Image classification data set "data" (tejass2387/livertumordetection on GitHub). Class labels (2): no tumor, tumor.

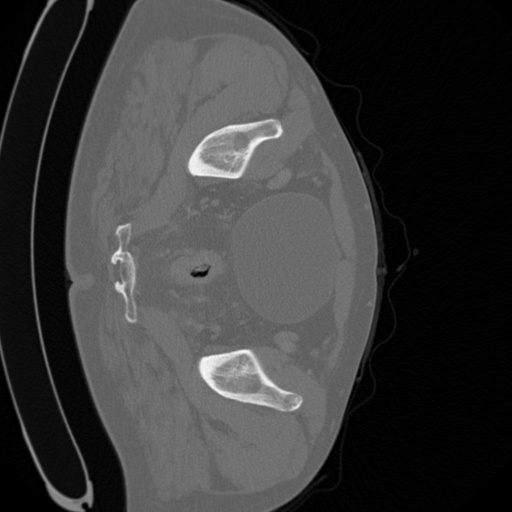
Label: tumor

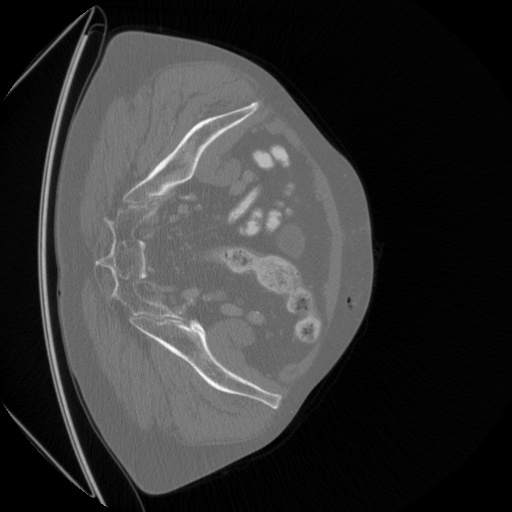
Label: tumor

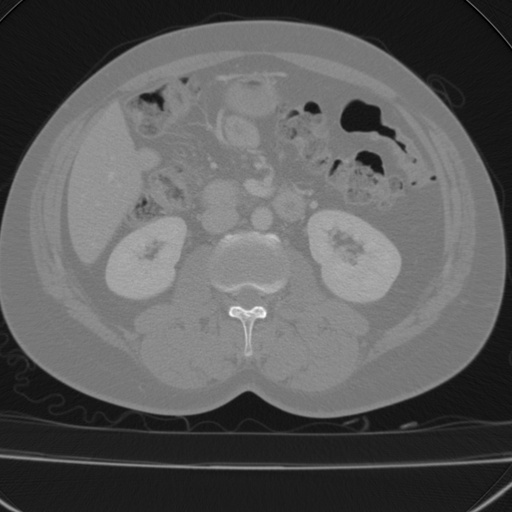
Label: no tumor

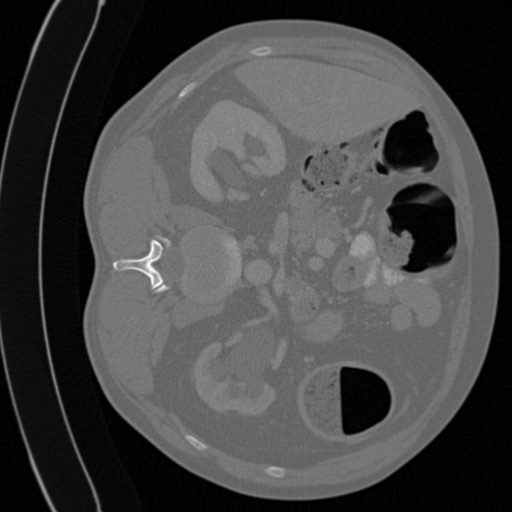
Label: tumor

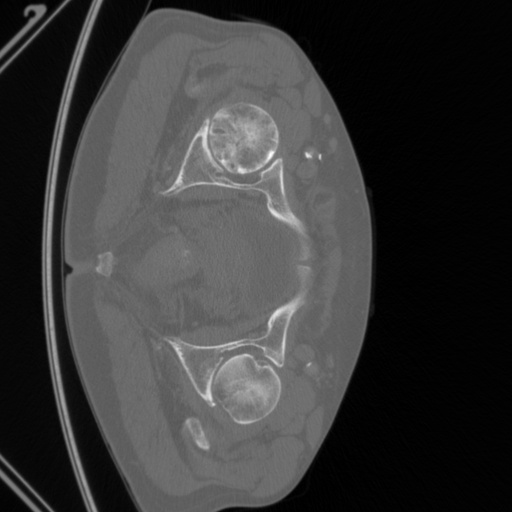
Label: tumor

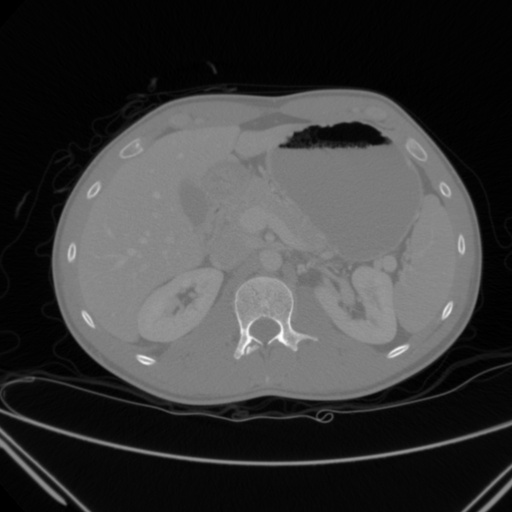
Label: no tumor
